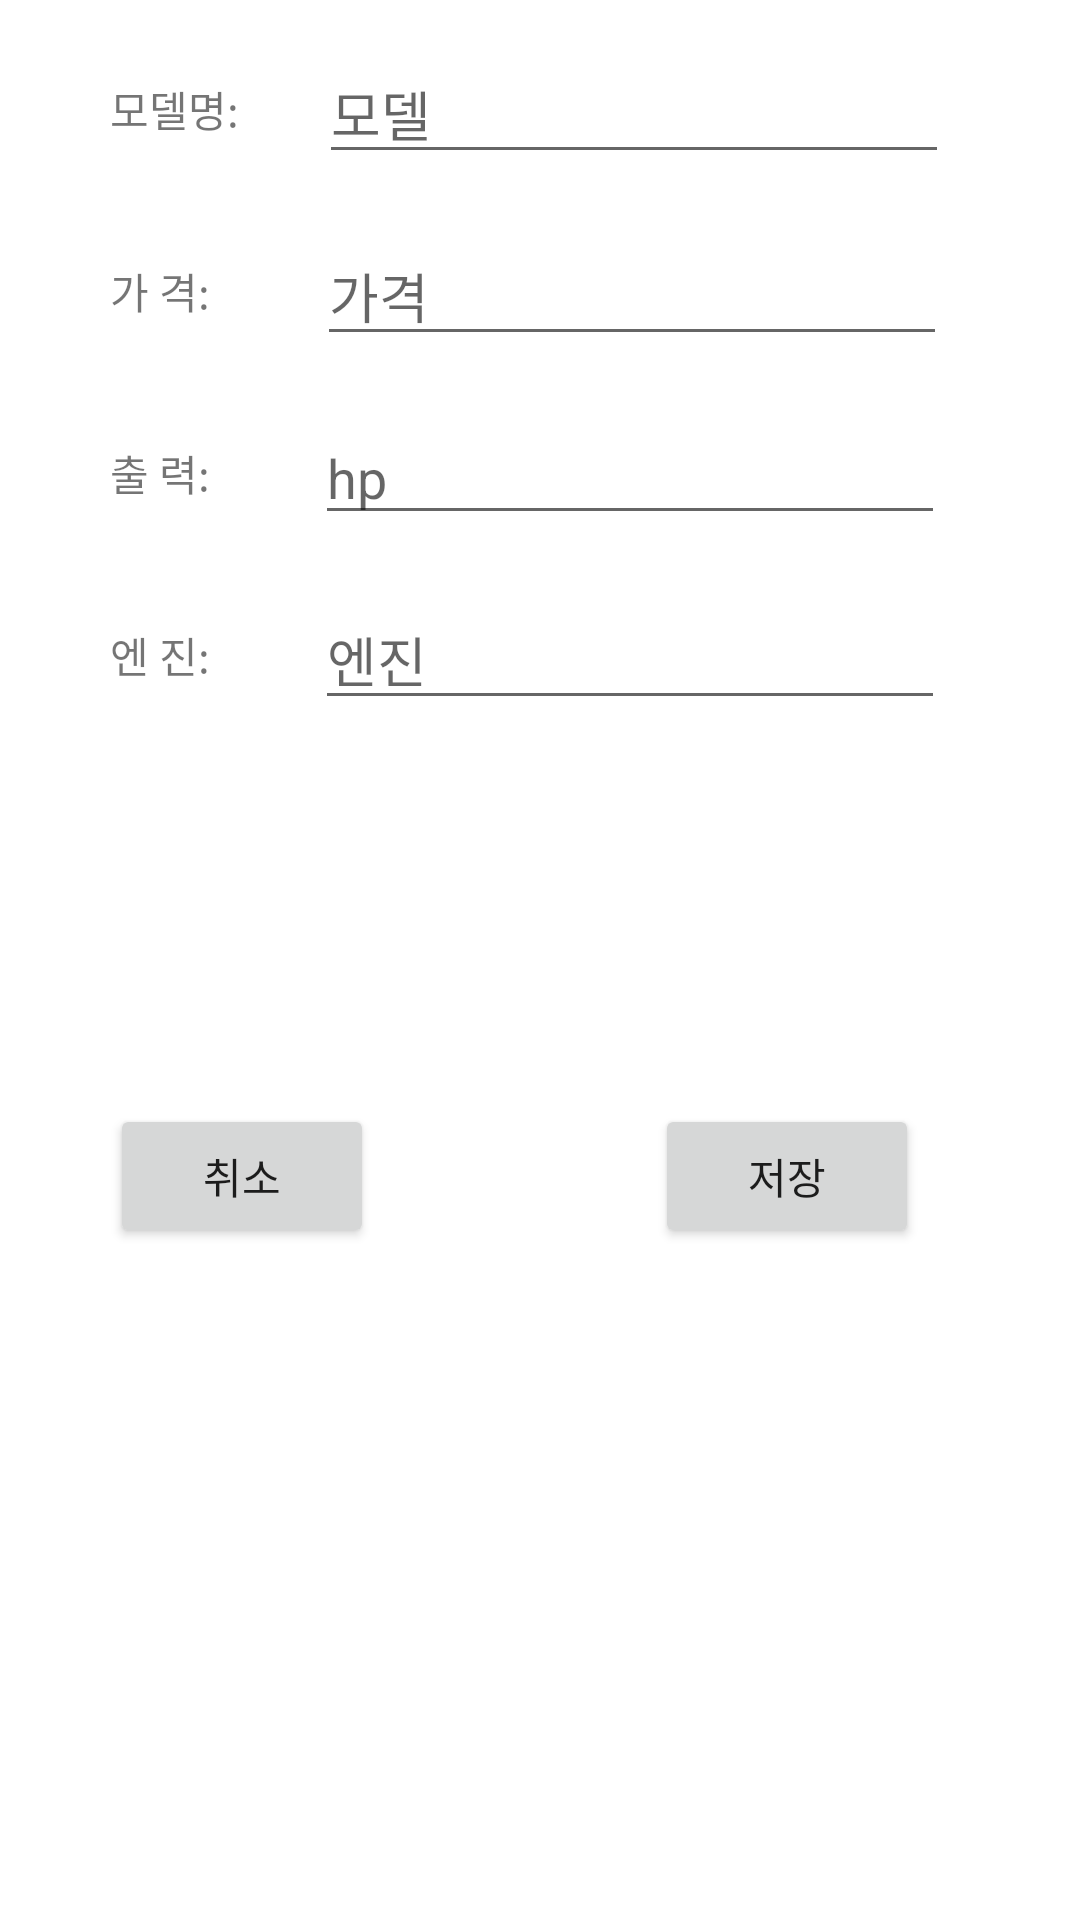

Reconstruct the res/layout file that produces this screen, plus the resources it refers to.
<!-- AndroidManifest.xml: application theme Theme.0401 -->
<!-- res/layout/dialog_custom.xml -->
<?xml version="1.0" encoding="utf-8"?>
<androidx.constraintlayout.widget.ConstraintLayout xmlns:android="http://schemas.android.com/apk/res/android"
    xmlns:app="http://schemas.android.com/apk/res-auto"
    xmlns:tools="http://schemas.android.com/tools"
    android:layout_width="match_parent"
    android:layout_height="wrap_content"
    android:padding="10dp">

    <TextView
        android:id="@+id/textView"
        android:layout_width="wrap_content"
        android:layout_height="wrap_content"
        android:layout_marginTop="16dp"
        android:text="모델명:"
        app:layout_constraintEnd_toStartOf="@+id/edtName"
        app:layout_constraintStart_toStartOf="parent"
        app:layout_constraintTop_toTopOf="parent" />

    <EditText
        android:id="@+id/edtName"
        android:layout_width="wrap_content"
        android:layout_height="wrap_content"
        android:ems="10"
        android:hint="모델"
        android:layout_marginRight="7dp"
        android:inputType="textPersonName"
        app:layout_constraintBottom_toBottomOf="@+id/textView"
        app:layout_constraintEnd_toEndOf="parent"
        app:layout_constraintStart_toEndOf="@+id/textView"
        app:layout_constraintTop_toTopOf="@+id/textView" />

    <TextView
        android:id="@+id/textView2"
        android:layout_width="wrap_content"
        android:layout_height="wrap_content"
        android:layout_marginTop="40dp"
        android:text="가 격:"
        app:layout_constraintStart_toStartOf="@+id/textView"
        app:layout_constraintTop_toBottomOf="@+id/textView" />

    <EditText
        android:id="@+id/edtPrice"
        android:layout_width="wrap_content"
        android:layout_height="wrap_content"
        android:ems="10"
        android:hint="가격"
        android:inputType="textPersonName"
        app:layout_constraintBottom_toBottomOf="@+id/textView2"
        app:layout_constraintEnd_toEndOf="parent"
        app:layout_constraintHorizontal_bias="0.508"
        app:layout_constraintStart_toEndOf="@+id/textView2"
        app:layout_constraintTop_toTopOf="@+id/textView2" />

    <TextView
        android:id="@+id/textView3"
        android:layout_width="wrap_content"
        android:layout_height="wrap_content"
        android:layout_marginTop="40dp"
        android:text="출 력:"
        app:layout_constraintStart_toStartOf="@+id/textView2"
        app:layout_constraintTop_toBottomOf="@+id/textView2" />

    <EditText
        android:id="@+id/edtPower"
        android:layout_width="wrap_content"
        android:layout_height="wrap_content"
        android:ems="10"
        android:hint="hp"
        app:layout_constraintBottom_toBottomOf="@+id/textView3"
        app:layout_constraintEnd_toEndOf="parent"
        app:layout_constraintStart_toEndOf="@+id/textView3"
        app:layout_constraintTop_toTopOf="@+id/textView3" />

    <Button
        android:id="@+id/btnCancel"
        android:layout_width="wrap_content"
        android:layout_height="wrap_content"
        android:layout_marginTop="200dp"
        android:text="취소"
        app:layout_constraintStart_toStartOf="@+id/textView3"
        app:layout_constraintTop_toBottomOf="@+id/textView3" />

    <Button
        android:id="@+id/btnSave"
        android:layout_width="wrap_content"
        android:layout_height="wrap_content"
        android:layout_marginStart="35dp"
        android:layout_marginEnd="8dp"
        android:text="저장"
        app:layout_constraintBottom_toBottomOf="@+id/btnCancel"
        app:layout_constraintEnd_toEndOf="parent"
        app:layout_constraintHorizontal_bias="0.623"
        app:layout_constraintStart_toEndOf="@+id/btnCancel"
        app:layout_constraintTop_toTopOf="@+id/btnCancel"
        app:layout_constraintVertical_bias="0.0" />

    <TextView
        android:id="@+id/textView4"
        android:layout_width="wrap_content"
        android:layout_height="wrap_content"
        android:layout_marginTop="40dp"
        android:text="엔 진:"
        app:layout_constraintStart_toStartOf="@+id/textView3"
        app:layout_constraintTop_toBottomOf="@+id/textView3" />

    <EditText
        android:id="@+id/edtEngine"
        android:layout_width="wrap_content"
        android:layout_height="wrap_content"
        android:ems="10"
        android:hint="엔진"
        app:layout_constraintBottom_toBottomOf="@+id/textView4"
        app:layout_constraintEnd_toEndOf="parent"
        app:layout_constraintStart_toEndOf="@+id/textView4"
        app:layout_constraintTop_toTopOf="@+id/textView4" />
</androidx.constraintlayout.widget.ConstraintLayout>
<!-- resources referenced by this layout -->
<resources>
  <style name="Theme.0401" parent="Theme.MaterialComponents.DayNight.NoActionBar">
          
          <item name="colorPrimary">#673AB7</item>
          <item name="colorPrimaryVariant">@color/purple_700</item>
          <item name="colorOnPrimary">@color/white</item>
          
          <item name="colorSecondary">@color/teal_200</item>
          <item name="colorSecondaryVariant">@color/teal_700</item>
          <item name="colorOnSecondary">@color/black</item>
          
          <item name="android:statusBarColor">?attr/colorPrimaryVariant</item>
          
      </style>
  <!-- not gathered from this repository: default colours our renderer supplied (Android Studio template values) -->
  <color name="purple_700">#FF3700B3</color>
  <color name="teal_200">#FF03DAC5</color>
  <color name="teal_700">#FF018786</color>
  <color name="black">#FF000000</color>
  <color name="white">#FFFFFFFF</color>
</resources>
